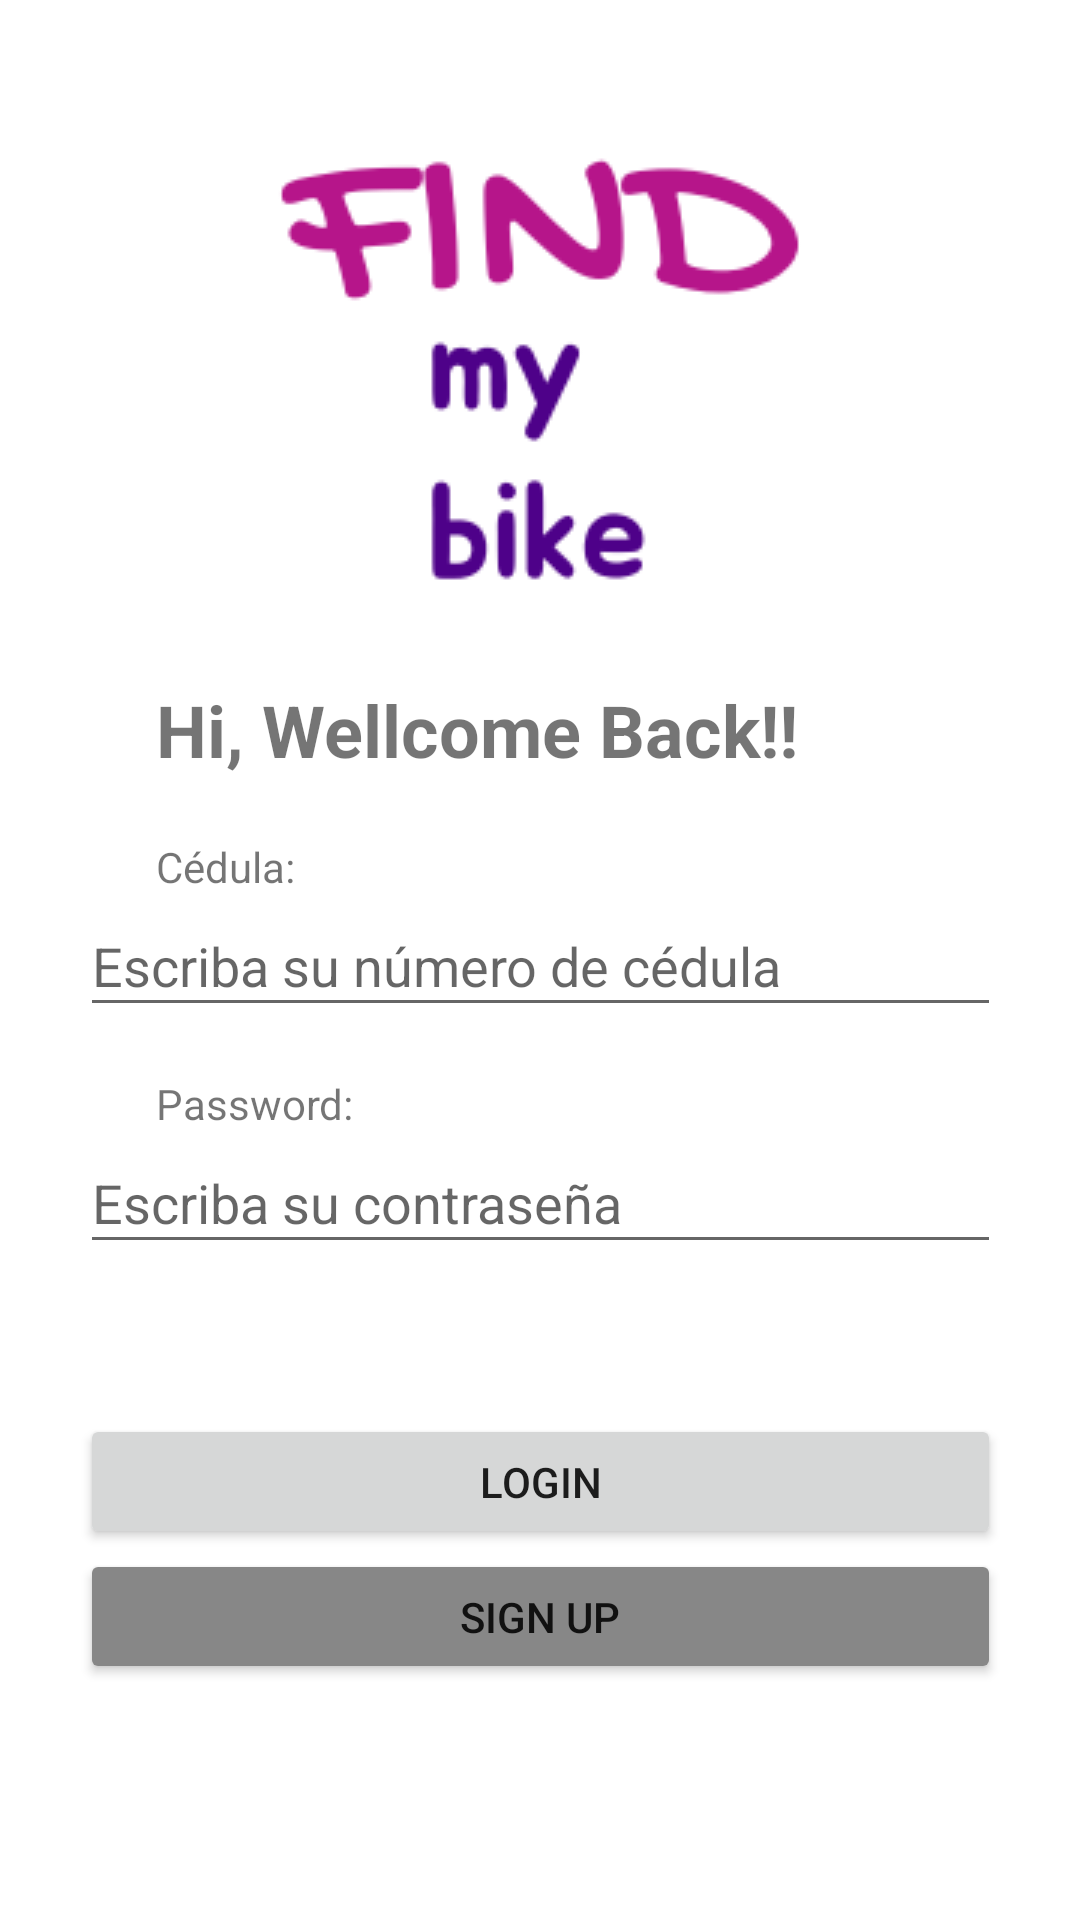

Layout XML and referenced resources for this Android screen:
<!-- AndroidManifest.xml: application theme Theme.PSTProject -->
<!-- res/layout/activity_main.xml -->
<?xml version="1.0" encoding="utf-8"?>
<androidx.constraintlayout.widget.ConstraintLayout xmlns:android="http://schemas.android.com/apk/res/android"
    xmlns:app="http://schemas.android.com/apk/res-auto"
    xmlns:tools="http://schemas.android.com/tools"
    android:layout_width="match_parent"
    android:layout_height="match_parent"
    tools:context=".MainActivity">

    <TextView
        android:id="@+id/textView"
        android:layout_width="wrap_content"
        android:layout_height="wrap_content"
        android:layout_marginStart="52dp"
        android:layout_marginTop="30dp"
        android:text="Hi, Wellcome Back!!"
        android:textSize="24sp"
        android:textStyle="bold"
        app:layout_constraintStart_toStartOf="parent"
        app:layout_constraintTop_toBottomOf="@+id/imageView" />

    <TextView
        android:id="@+id/textView3"
        android:layout_width="wrap_content"
        android:layout_height="wrap_content"
        android:layout_marginStart="52dp"
        android:layout_marginTop="20dp"
        android:text="Cédula:"
        app:layout_constraintStart_toStartOf="parent"
        app:layout_constraintTop_toBottomOf="@+id/textView" />

    <TextView
        android:id="@+id/textView4"
        android:layout_width="wrap_content"
        android:layout_height="wrap_content"
        android:layout_marginStart="52dp"
        android:layout_marginTop="60dp"
        android:text="Password:"
        app:layout_constraintStart_toStartOf="parent"
        app:layout_constraintTop_toBottomOf="@+id/textView3" />

    <EditText
        android:id="@+id/et21"
        android:layout_width="307dp"
        android:layout_height="44dp"
        android:ems="10"
        android:hint="Escriba su contraseña"
        android:inputType="textPassword"
        app:layout_constraintEnd_toEndOf="parent"
        app:layout_constraintStart_toStartOf="parent"
        app:layout_constraintTop_toBottomOf="@+id/textView4" />

    <Button
        android:id="@+id/blogin"
        android:layout_width="307dp"
        android:layout_height="45dp"
        android:layout_marginStart="52dp"
        android:layout_marginTop="50dp"
        android:layout_marginEnd="52dp"
        android:onClick="login"
        android:text="Login"
        app:layout_constraintEnd_toEndOf="parent"
        app:layout_constraintHorizontal_bias="0.5"
        app:layout_constraintStart_toStartOf="parent"
        app:layout_constraintTop_toBottomOf="@+id/et21" />

    <ImageView
        android:id="@+id/imageView"
        android:layout_width="wrap_content"
        android:layout_height="wrap_content"
        android:layout_marginTop="50dp"
        app:layout_constraintEnd_toEndOf="parent"
        app:layout_constraintStart_toStartOf="parent"
        app:layout_constraintTop_toTopOf="parent"
        app:srcCompat="@drawable/fmblogo" />

    <Button
        android:id="@+id/registro"
        android:layout_width="307dp"
        android:layout_height="45dp"
        android:onClick="signin"
        android:text="Sign Up"
        app:backgroundTint="#878787"
        app:layout_constraintEnd_toEndOf="parent"
        app:layout_constraintHorizontal_bias="0.5"
        app:layout_constraintStart_toStartOf="parent"
        app:layout_constraintTop_toBottomOf="@+id/blogin" />

    <EditText
        android:id="@+id/et11"
        android:layout_width="307dp"
        android:layout_height="44dp"
        android:ems="10"
        android:hint="Escriba su número de cédula"
        android:inputType="phone"
        app:layout_constraintEnd_toEndOf="parent"
        app:layout_constraintHorizontal_bias="0.5"
        app:layout_constraintStart_toStartOf="parent"
        app:layout_constraintTop_toBottomOf="@+id/textView3" />
</androidx.constraintlayout.widget.ConstraintLayout>
<!-- resources referenced by this layout -->
<resources>
  <!-- drawable fmblogo: png bitmap (drawable, 8512 bytes) -->
  <style name="Theme.PSTProject" parent="Theme.MaterialComponents.DayNight.DarkActionBar">
          
          <item name="colorPrimary">@color/purple_500</item>
          <item name="colorPrimaryVariant">@color/purple_700</item>
          <item name="colorOnPrimary">@color/white</item>
          
          <item name="colorSecondary">@color/teal_200</item>
          <item name="colorSecondaryVariant">@color/teal_700</item>
          <item name="colorOnSecondary">@color/black</item>
          
          <item name="android:statusBarColor" tools:targetApi="l">?attr/colorPrimaryVariant</item>
          
      </style>
  <!-- not gathered from this repository: default colours our renderer supplied (Android Studio template values) -->
  <color name="purple_500">#FF6200EE</color>
  <color name="purple_700">#FF3700B3</color>
  <color name="teal_200">#FF03DAC5</color>
  <color name="teal_700">#FF018786</color>
  <color name="black">#FF000000</color>
  <color name="white">#FFFFFFFF</color>
</resources>
